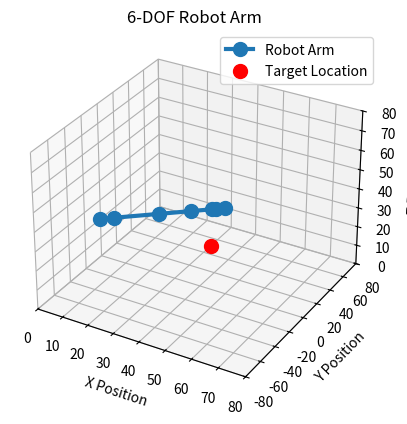

Recreate this plot in Python.
import numpy as np
from scipy.optimize import minimize
import matplotlib.pyplot as plt
from mpl_toolkits.mplot3d import Axes3D

# Panjang segmen lengan (cm), sekarang dengan penyesuaian untuk base
L1 = 7   # Jarak dari titik tengah ke tepi base
L2 = 24  # Lower arm
L3 = 17  # Center arm
L4 = 11  # Upper arm
L5 = 2   # Neck gripper
L6 = 5   # Gripper

base_thickness = 20  # Ketebalan base (cm)

# Fungsi Forward Kinematics dengan memperhitungkan ketebalan base dan sumbu Z
def forward_kinematics(angles):
    θ1, θ2, θ3, θ4, θ5, θ6 = angles
    x, y, z = 0, 0, base_thickness  # Set base height to thickness
    positions = [(x, y, z)]
    
    # Joint 1 (Base) - Rotasi di sekitar sumbu Z
    x += L1 * np.cos(θ1)
    y += L1 * np.sin(θ1)
    positions.append((x, y, z))

    # Joint 2 (Lower arm) - Rotasi sekitar sumbu X (vertical lifting)
    x += L2 * np.cos(θ1 + θ2)
    y += L2 * np.sin(θ1 + θ2)
    z += L2 * np.sin(θ2)  # Menambah kontribusi Z
    positions.append((x, y, z))

    # Joint 3 (Center arm)
    x += L3 * np.cos(θ1 + θ2 + θ3)
    y += L3 * np.sin(θ1 + θ2 + θ3)
    z += L3 * np.sin(θ3)  # Menambah kontribusi Z
    positions.append((x, y, z))

    # Joint 4 (Upper arm)
    x += L4 * np.cos(θ1 + θ2 + θ3 + θ4)
    y += L4 * np.sin(θ1 + θ2 + θ3 + θ4)
    z += L4 * np.sin(θ4)  # Menambah kontribusi Z
    positions.append((x, y, z))

    # Joint 5 (Neck gripper)
    x += L5 * np.cos(θ1 + θ2 + θ3 + θ4 + θ5)
    y += L5 * np.sin(θ1 + θ2 + θ3 + θ4 + θ5)
    z += L5 * np.sin(θ5)  # Menambah kontribusi Z
    positions.append((x, y, z))

    # Joint 6 (Gripper/End-effector)
    x += L6 * np.cos(θ1 + θ2 + θ3 + θ4 + θ5 + θ6)
    y += L6 * np.sin(θ1 + θ2 + θ3 + θ4 + θ5 + θ6)
    z += L6 * np.sin(θ6)  # Menambah kontribusi Z
    positions.append((x, y, z))

    return positions

# Fungsi Objective untuk minimisasi jarak ke target
def objective_function(angles, x_target, y_target, z_target):
    end_effector_position = forward_kinematics(angles)[-1]
    x, y, z = end_effector_position
    distance = np.sqrt((x - x_target)**2 + (y - y_target)**2 + (z - z_target)**2)
    return distance

# Fungsi Inverse Kinematics menggunakan optimisasi
def inverse_kinematics_6dof(x_target, y_target, z_target):
    initial_guess = [0, 0, 0, 0, 0, 0]
    bounds = [
        (0, 2 * np.pi),  # Base
        (0, np.pi),      # Lower arm
        (0, np.pi),      # Center arm
        (0, np.pi),      # Upper arm
        (0, 2 * np.pi),  # Neck
        (0, np.pi)       # Gripper
    ]
    result = minimize(objective_function, initial_guess, args=(x_target, y_target, z_target), bounds=bounds)

    if result.success:
        return result.x
    else:
        raise ValueError("Tidak ditemukan solusi")

# Fungsi untuk menggambar posisi lengan robot
def plot_arm(angles, x_target, y_target, z_target):
    positions = forward_kinematics(angles)
    x_coords, y_coords, z_coords = zip(*positions)

    fig = plt.figure()
    ax = fig.add_subplot(111, projection='3d')
    ax.plot(x_coords, y_coords, z_coords, '-o', markersize=10, lw=3, label="Robot Arm")
    ax.scatter(x_target, y_target, z_target, color='red', s=100, label="Target Location")
    ax.set_xlim([0, 80])
    ax.set_ylim([-80, 80])
    ax.set_zlim([0, 80])
    ax.set_xlabel("X Position")
    ax.set_ylabel("Y Position")
    ax.set_zlabel("Z Position")
    plt.title("6-DOF Robot Arm")
    plt.legend()
    plt.show()

# Target posisi dalam 3D
x_target, y_target, z_target = 30, 50, 0  # Misalnya target dengan z = 0

# Menyelesaikan inverse kinematics dan menampilkan hasil
try:
    theta1, theta2, theta3, theta4, theta5, theta6 = inverse_kinematics_6dof(x_target, y_target, z_target)
    print(f"Calculated Angles: Theta1 = {np.degrees(theta1):.2f}°, Theta2 = {np.degrees(theta2):.2f}°, Theta3 = {np.degrees(theta3):.2f}°, Theta4 = {np.degrees(theta4):.2f}°, Theta5 = {np.degrees(theta5):.2f}°, Theta6 = {np.degrees(theta6):.2f}°")

    # Menampilkan posisi end-effector dan menghitung error pada X, Y, Z
    end_effector_position = forward_kinematics([theta1, theta2, theta3, theta4, theta5, theta6])[-1]
    x_end, y_end, z_end = end_effector_position

    # Menghitung error pada setiap sumbu
    error_x = abs(x_end - x_target)
    error_y = abs(y_end - y_target)
    error_z = abs(z_end - z_target)

    print(f"End-effector position: ({x_end:.2f}, {y_end:.2f}, {z_end:.2f})")
    print(f"Error in X: {error_x:.2f} cm")
    print(f"Error in Y: {error_y:.2f} cm")
    print(f"Error in Z: {error_z:.2f} cm")

    # Validasi apakah error cukup kecil untuk pick (Z error < 2 cm)
    if error_z < 2:  # Toleransi error Z lebih kecil dari 2 cm
        print("End-effector can reach the target!")
    else:
        print("End-effector cannot reach the target.")

    plot_arm([theta1, theta2, theta3, theta4, theta5, theta6], x_target, y_target, z_target)
except ValueError as e:
    print(e)
